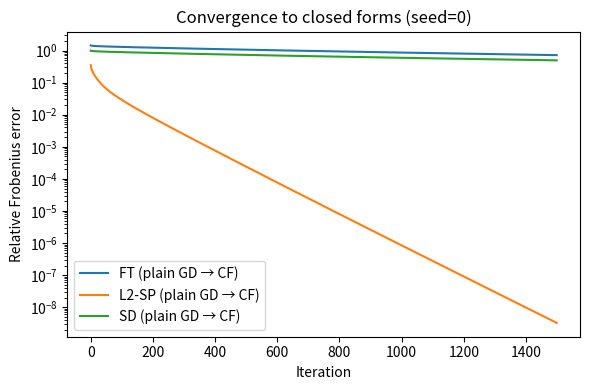

This figure's Python source:
"""
Toy linear experiment (updated): adds right-preconditioned GD to exactly match closed forms
in 1 step for FT and SD, while keeping plain GD to show slow convergence under ill-conditioning.

Preconditioning:
  - FT:  W <- W - ((W C - Y X^T) @ C_plus), with gamma=1  => equals closed-form FT in 1 step.
  - SD:  W <- W - (( (1+λ) W C - (Y X^T + λ W0 C) ) @ (C_plus/(1+λ))), gamma=1 => equals closed-form SD.

Everything else matches the previous script (data model, closed forms, plots).
"""

import numpy as np
import pandas as pd
import matplotlib.pyplot as plt
from typing import Tuple, Dict, Any

# ----------------------------- Utilities ----------------------------- #

def set_seed(seed: int) -> np.random.Generator:
    return np.random.default_rng(seed)

def rand_orth(rng: np.random.Generator, d: int, r: int) -> np.ndarray:
    A = rng.standard_normal((d, r))
    Q, _ = np.linalg.qr(A, mode='reduced')
    return Q[:, :r]

def projector_and_pinvC_from_X(X: np.ndarray, rcond: float = 1e-15) -> Tuple[np.ndarray, np.ndarray, np.ndarray, np.ndarray]:
    """
    Returns P (data-space projector onto range(X)), C_plus, U_r, cvals.
    Uses a very small rcond to avoid truncating directions (for exact equalities).
    """
    U, s, Vt = np.linalg.svd(X, full_matrices=False)
    tol = rcond * (s.max() if s.size > 0 else 1.0)
    r = int(np.sum(s > tol))
    if r == 0:
        raise ValueError("Rank(X) = 0 under tolerance; adjust rcond.")
    U_r = U[:, :r]
    s_r = s[:r]
    P = U_r @ U_r.T
    C_plus = (U_r / (s_r**2)) @ U_r.T
    cvals = s_r**2
    return P, C_plus, U_r, cvals

def frob(x: np.ndarray) -> float:
    return float(np.linalg.norm(x, ord='fro'))

def rel_frob_err(A: np.ndarray, B: np.ndarray, eps: float = 1e-12) -> float:
    return frob(A - B) / (frob(B) + eps)

def centered_targets(n: int) -> np.ndarray:
    H = np.eye(n) - np.ones((n, n)) / n
    return H

# ----------------------------- Data generation ----------------------------- #

def make_toy_data(
    seed: int = 0,
    n: int = 128,
    d: int = 32,
    d_t: int = 32,
    p: int = 16,
    rank: int = 12,
    spectrum_decay: float = 3.0,
    img_noise: float = 0.02,
    txt_noise: float = 0.02,
) -> Dict[str, np.ndarray]:
    rng = set_seed(seed)
    r = min(rank, d, d_t, n)

    U_img = rand_orth(rng, d, r)
    U_txt = rand_orth(rng, d_t, r)

    s_vals = np.logspace(0.0, -spectrum_decay, r)
    S_img = np.diag(s_vals)
    S_txt = np.diag(s_vals)

    G = rng.standard_normal((r, n))

    X  = U_img @ S_img @ G + img_noise * rng.standard_normal((d, n))
    XT = U_txt @ S_txt @ G + txt_noise * rng.standard_normal((d_t, n))

    W0 = rng.standard_normal((p, d))
    WT = rng.standard_normal((p, d_t))

    H = centered_targets(n)
    Y = WT @ XT @ H  # p x n

    P, C_plus, U_r, cvals = projector_and_pinvC_from_X(X, rcond=1e-15)
    return dict(X=X, XT=XT, W0=W0, WT=WT, Y=Y, H=H, P=P, C_plus=C_plus, U_r=U_r, cvals=cvals)

# ----------------------------- Closed forms ----------------------------- #

def closed_form_FT(W0: np.ndarray, X: np.ndarray, Y: np.ndarray, P: np.ndarray, C_plus: np.ndarray) -> np.ndarray:
    d = X.shape[0]
    I = np.eye(d)
    return W0 @ (I - P) + (Y @ X.T) @ C_plus

def closed_form_L2(W0: np.ndarray, X: np.ndarray, Y: np.ndarray, lam: float) -> np.ndarray:
    d = X.shape[0]
    C = X @ X.T
    K = (Y @ X.T) + lam * W0
    A = C + lam * np.eye(d)
    W_T = np.linalg.solve(A.T, K.T)
    return W_T.T

def closed_form_SD(W0: np.ndarray, X: np.ndarray, Y: np.ndarray, lam: float, P: np.ndarray, C_plus: np.ndarray) -> np.ndarray:
    d = X.shape[0]
    I = np.eye(d)
    alpha = 1.0 / (1.0 + lam)
    return W0 @ (I - alpha * P) + alpha * (Y @ X.T) @ C_plus

# ----------------------------- Plain GD (as before) ----------------------------- #

def lipschitz_constants(C_eigmax: float, lam_l2: float, lam_sd: float) -> Dict[str, float]:
    return dict(FT=C_eigmax, L2=C_eigmax + lam_l2, SD=(1.0 + lam_sd) * C_eigmax)

def gd_FT(W0: np.ndarray, X: np.ndarray, Y: np.ndarray, steps: int, gamma: float, W_star: np.ndarray = None):
    W = W0.copy()
    errs = np.zeros(steps)
    for t in range(steps):
        grad = (W @ X - Y) @ X.T
        W -= gamma * grad
        if W_star is not None:
            errs[t] = rel_frob_err(W, W_star)
    return W, errs

def gd_L2(W0: np.ndarray, X: np.ndarray, Y: np.ndarray, lam: float, steps: int, gamma: float, W_star: np.ndarray = None):
    W = W0.copy()
    errs = np.zeros(steps)
    for t in range(steps):
        grad = (W @ X - Y) @ X.T + lam * (W - W0)
        W -= gamma * grad
        if W_star is not None:
            errs[t] = rel_frob_err(W, W_star)
    return W, errs

def gd_SD(W0: np.ndarray, X: np.ndarray, Y: np.ndarray, lam: float, steps: int, gamma: float, W_star: np.ndarray = None):
    W = W0.copy()
    errs = np.zeros(steps)
    C = X @ X.T
    B = (Y @ X.T) + lam * (W0 @ C)
    for t in range(steps):
        grad = (1.0 + lam) * (W @ C) - B
        W -= gamma * grad
        if W_star is not None:
            errs[t] = rel_frob_err(W, W_star)
    return W, errs

# ----------------------------- NEW: Right-preconditioned GD ----------------------------- #

def gd_FT_precond(W0: np.ndarray, X: np.ndarray, Y: np.ndarray, C_plus: np.ndarray, steps: int = 1, gamma: float = 1.0):
    """
    W <- W - gamma * ((W C - Y X^T) @ C_plus)
    For gamma=1 and steps=1, equals the closed-form FT exactly.
    """
    W = W0.copy()
    C = X @ X.T
    GX = (Y @ X.T)
    for _ in range(steps):
        grad = (W @ C - GX) @ C_plus
        W -= gamma * grad
    return W

def gd_SD_precond(W0: np.ndarray, X: np.ndarray, Y: np.ndarray, lam: float, C_plus: np.ndarray, steps: int = 1, gamma: float = 1.0):
    """
    W <- W - gamma * ( ((1+lam) W C - (Y X^T + lam W0 C)) @ ((1/(1+lam)) C_plus) )
    For gamma=1 and steps=1, equals the closed-form SD exactly.
    """
    W = W0.copy()
    C = X @ X.T
    B = (Y @ X.T) + lam * (W0 @ C)
    M = C_plus / (1.0 + lam)
    for _ in range(steps):
        grad = ((1.0 + lam) * (W @ C) - B) @ M
        W -= gamma * grad
    return W

# ----------------------------- Diagnostics ----------------------------- #

def verify_orthogonality(W: np.ndarray, W0: np.ndarray, P: np.ndarray) -> float:
    d = P.shape[0]
    I = np.eye(d)
    num = frob((W - W0) @ (I - P))
    den = frob(W0 @ (I - P)) + 1e-12
    return num / den

def spectral_shrinkage_L2(W0, W_L2, W_star, U_r, cvals, lam):
    r = U_r.shape[1]
    pred, obs = [], []
    for i in range(r):
        e_i = U_r[:, [i]]
        ci = float(cvals[i])
        lhs = frob((W_L2 - W_star) @ e_i)
        rhs = (lam / (lam + ci)) * frob((W0 - W_star) @ e_i)
        obs.append(lhs); pred.append(rhs)
    pred, obs = np.array(pred), np.array(obs)
    return dict(
        mean_abs_diff=float(np.mean(np.abs(obs - pred))),
        max_abs_diff=float(np.max(np.abs(obs - pred))),
        corr=float(np.corrcoef(pred, obs)[0,1]) if len(pred) > 1 else 1.0
    )

def spectral_shrinkage_SD(W0, W_SD, W_star, U_r, lam):
    r = U_r.shape[1]
    pred, obs = [], []
    fac = 1.0 / (1.0 + lam)
    for i in range(r):
        e_i = U_r[:, [i]]
        lhs = frob((W_SD - W0) @ e_i)
        rhs = fac * frob((W_star - W0) @ e_i)
        obs.append(lhs); pred.append(rhs)
    pred, obs = np.array(pred), np.array(obs)
    return dict(
        mean_abs_diff=float(np.mean(np.abs(obs - pred))),
        max_abs_diff=float(np.max(np.abs(obs - pred))),
        corr=float(np.corrcoef(pred, obs)[0,1]) if len(pred) > 1 else 1.0
    )

# ----------------------------- Run & summarize ----------------------------- #

def run_single_seed(seed: int, lam_l2: float, lam_sd: float, steps_plain: int = 1500, step_factor: float = 0.9) -> Dict[str, Any]:
    data = make_toy_data(seed=seed)
    X, W0, Y = data["X"], data["W0"], data["Y"]
    P, C_plus, U_r, cvals = data["P"], data["C_plus"], data["U_r"], data["cvals"]

    # Closed forms
    W_star = (Y @ X.T) @ C_plus
    W_FT_cf = closed_form_FT(W0, X, Y, P, C_plus)
    W_L2_cf = closed_form_L2(W0, X, Y, lam=lam_l2)
    W_SD_cf = closed_form_SD(W0, X, Y, lam=lam_sd, P=P, C_plus=C_plus)

    # Plain GD step sizes
    C_eigmax = float(cvals.max())
    Ls = lipschitz_constants(C_eigmax, lam_l2=lam_l2, lam_sd=lam_sd)
    gamma_ft = step_factor / Ls["FT"]
    gamma_l2 = step_factor / Ls["L2"]
    gamma_sd = step_factor / Ls["SD"]

    # Plain GD trajectories
    W_FT_gd, errs_ft = gd_FT(W0, X, Y, steps=steps_plain, gamma=gamma_ft, W_star=W_FT_cf)
    W_L2_gd, errs_l2 = gd_L2(W0, X, Y, lam=lam_l2, steps=steps_plain, gamma=gamma_l2, W_star=W_L2_cf)
    W_SD_gd, errs_sd = gd_SD(W0, X, Y, lam=lam_sd, steps=steps_plain, gamma=gamma_sd, W_star=W_SD_cf)

    # Preconditioned GD (1 step, gamma=1)
    W_FT_pgd = gd_FT_precond(W0, X, Y, C_plus=C_plus, steps=1, gamma=1.0)
    W_SD_pgd = gd_SD_precond(W0, X, Y, lam=lam_sd, C_plus=C_plus, steps=1, gamma=1.0)

    # Metrics
    out = dict(
        seed=seed,
        fin_ft_plain=rel_frob_err(W_FT_gd, W_FT_cf),
        fin_l2_plain=rel_frob_err(W_L2_gd, W_L2_cf),
        fin_sd_plain=rel_frob_err(W_SD_gd, W_SD_cf),
        fin_ft_pgd=rel_frob_err(W_FT_pgd, W_FT_cf),
        fin_sd_pgd=rel_frob_err(W_SD_pgd, W_SD_cf),
        ortho_FT=verify_orthogonality(W_FT_cf, W0, P),
        ortho_L2=verify_orthogonality(W_L2_cf, W0, P),
        ortho_SD=verify_orthogonality(W_SD_cf, W0, P),
        L2_spec=spectral_shrinkage_L2(W0, W_L2_cf, W_star, U_r, cvals, lam=lam_l2),
        SD_spec=spectral_shrinkage_SD(W0, W_SD_cf, W_star, U_r, lam=lam_sd),
        errs_ft=errs_ft, errs_l2=errs_l2, errs_sd=errs_sd
    )
    return out

def aggregate_over_seeds(seeds, lam_l2: float, lam_sd: float, steps_plain: int = 1500):
    per_seed = {}
    rows = []
    for s in seeds:
        o = run_single_seed(s, lam_l2=lam_l2, lam_sd=lam_sd, steps_plain=steps_plain)
        per_seed[s] = o
        rows.append(dict(
            seed=s,
            rel_err_FT_plain=o["fin_ft_plain"],
            rel_err_L2_plain=o["fin_l2_plain"],
            rel_err_SD_plain=o["fin_sd_plain"],
            rel_err_FT_pgd=o["fin_ft_pgd"],
            rel_err_SD_pgd=o["fin_sd_pgd"],
            ortho_FT=o["ortho_FT"],
            ortho_L2=o["ortho_L2"],
            ortho_SD=o["ortho_SD"],
            L2_spec_mean_abs=o["L2_spec"]["mean_abs_diff"],
            L2_spec_corr=o["L2_spec"]["corr"],
            SD_spec_mean_abs=o["SD_spec"]["mean_abs_diff"],
            SD_spec_corr=o["SD_spec"]["corr"],
        ))
    return pd.DataFrame(rows), per_seed

def plot_convergence(per_seed, rep_seed: int):
    o = per_seed[rep_seed]
    plt.figure(figsize=(6,4))
    plt.plot(o["errs_ft"], label="FT (plain GD → CF)")
    plt.plot(o["errs_l2"], label="L2-SP (plain GD → CF)")
    plt.plot(o["errs_sd"], label="SD (plain GD → CF)")
    plt.yscale("log"); plt.xlabel("Iteration"); plt.ylabel("Relative Frobenius error")
    plt.title(f"Convergence to closed forms (seed={rep_seed})")
    plt.legend(); plt.tight_layout(); plt.show()

if __name__ == "__main__":
    seeds = [0,1,2,3,4]
    lam_l2, lam_sd = 1.0, 1.0
    steps_plain = 1500

    df, per_seed = aggregate_over_seeds(seeds, lam_l2=lam_l2, lam_sd=lam_sd, steps_plain=steps_plain)

    print("\n=== Summary across seeds (plain GD and preconditioned GD) ===")
    with pd.option_context('display.precision', 3):
        print(df)

    print("\nAverages:")
    with pd.option_context('display.precision', 3):
        print(df.mean(numeric_only=True))

    # Representative convergence plot (plain GD only)
    plot_convergence(per_seed, rep_seed=seeds[0])

    # Save CSV
    df.to_csv("toy_linear_closed_forms_results_precond.csv", index=False)
    print("\nSaved: toy_linear_closed_forms_results_precond.csv")
